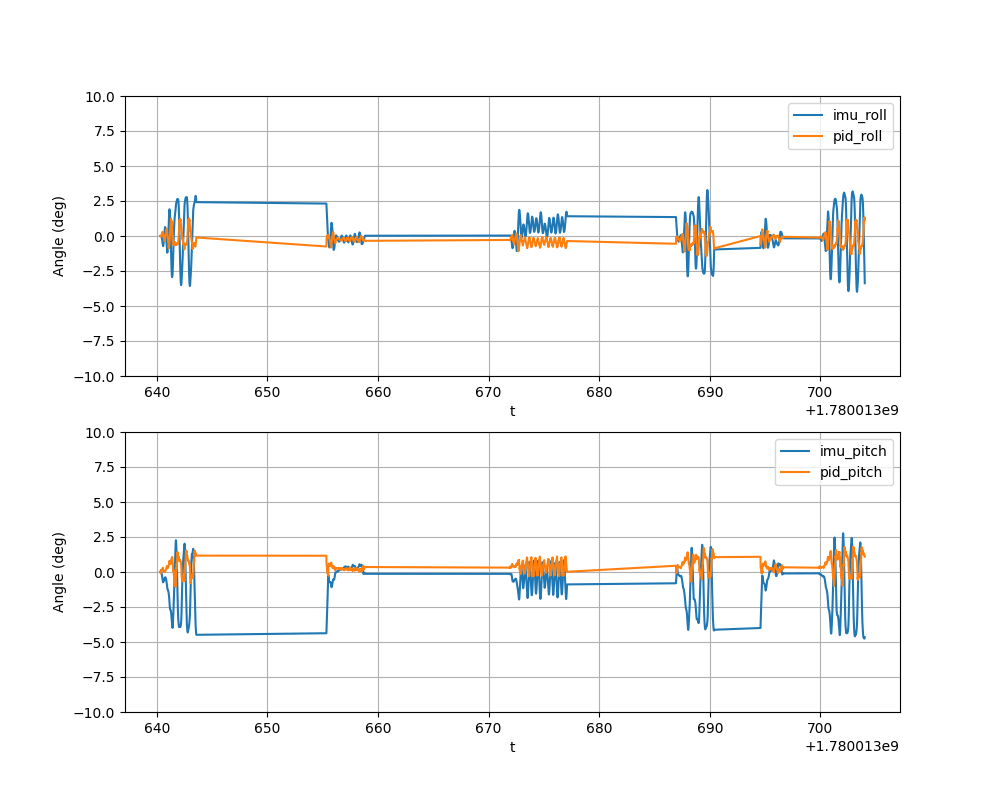

The data file committed next to this chart (first rows):
t, imu_roll, imu_pitch, pid_roll, pid_pitch
1780013640, 0.000118, 0.000294, -0.000024, -0.000059
1780013640, 0.000110, 0.000291, 0.000008, -0.000048
1780013640, 0.000103, 0.000328, 0.000006, -0.000203
1780013640, 0.000096, 0.000410, 0.000008, -0.000400
1780013640, 0.000090, 0.000534, 0.000008, -0.000594
1780013640, 0.000084, 0.000697, 0.000009, -0.000831
1780013640, 0.000078, 0.000894, 0.000009, -0.001012
1780013640, 0.000072, 0.001117, 0.000010, -0.001254
1780013640, 0.000067, 0.001362, 0.000008, -0.001312
1780013640, 0.000062, 0.001622, 0.000010, -0.001528
1780013640, 0.000058, 0.001894, 0.000009, -0.001632
1780013640, 0.000053, 0.002172, 0.000007, -0.001609
1780013640, 0.000049, 0.002453, 0.000008, -0.001791
1780013640, 0.000217, 0.002200, -0.000655, 0.000477
1780013640, 0.000267, 0.001765, -0.000284, 0.001652
1780013640, 0.000225, 0.001269, 0.000151, 0.002032
1780013640, 0.000107, 0.000756, 0.000477, 0.002019
1780013640, -0.000073, 0.000243, 0.000780, 0.002126
1780013640, -0.000306, -0.000263, 0.001119, 0.002348
1780013640, -0.000582, -0.000758, 0.001195, 0.002086
1780013640, -0.000893, -0.001241, 0.001613, 0.002470
1780013640, -0.001232, -0.001709, 0.001480, 0.002046
1780013640, -0.001592, -0.002163, 0.001850, 0.002356
1780013640, -0.001969, -0.002602, 0.002126, 0.002533
1780013640, -0.002383, -0.002999, 0.002240, 0.002293
1780013640, -0.002806, -0.003391, 0.002342, 0.002324
1780013640, -0.003236, -0.003774, 0.002474, 0.002380
1780013640, -0.003667, -0.004146, 0.002562, 0.002407
1780013640, -0.004095, -0.004507, 0.002802, 0.002570
1780013640, -0.004519, -0.004857, 0.002571, 0.002349
1780013640, -0.005104, -0.005380, 0.003700, 0.003467
1780013640, -0.005706, -0.005915, 0.003902, 0.003635
1780013640, -0.006323, -0.006466, 0.004088, 0.003814
1780013640, -0.006952, -0.007037, 0.004080, 0.003848
1780013641, -0.007590, -0.007630, 0.004212, 0.004031
1780013641, -0.008230, -0.008246, 0.004614, 0.004503
1780013641, -0.008872, -0.008880, 0.004491, 0.004455
1780013641, -0.009516, -0.009526, 0.004647, 0.004659
1780013641, -0.01016, -0.01018, 0.004798, 0.004843
1780013641, -0.01081, -0.01084, 0.005160, 0.005228
1780013641, -0.01146, -0.01151, 0.005078, 0.005145
1780013641, -0.01196, -0.01214, 0.004724, 0.005358
1780013641, -0.01231, -0.01271, 0.003857, 0.004773
1780013641, -0.01259, -0.01293, 0.003711, 0.003539
1780013641, -0.01266, -0.01291, 0.002884, 0.002516
1780013641, -0.01261, -0.01286, 0.002333, 0.002377
1780013641, -0.01245, -0.01278, 0.001776, 0.002236
1780013641, -0.01218, -0.01268, 0.001338, 0.002149
1780013641, -0.01183, -0.01257, 0.000767, 0.002009
1780013641, -0.01139, -0.01243, 0.000449, 0.001959
1780013641, -0.01088, -0.01229, -0.000160, 0.001830
1780013641, -0.01029, -0.01214, -0.000604, 0.001749
1780013641, -0.009618, -0.01196, -0.000895, 0.001659
1780013641, -0.008877, -0.01177, -0.001571, 0.001539
1780013641, -0.008055, -0.0116, -0.001835, 0.001630
1780013641, -0.007176, -0.01141, -0.002559, 0.001471
1780013641, -0.006249, -0.01121, -0.002335, 0.001516
1780013641, -0.005281, -0.01101, -0.002421, 0.001492
1780013641, -0.004280, -0.01079, -0.003644, 0.001216
1780013641, -0.003251, -0.01056, -0.004341, 0.001042
... 3,688 more rows
